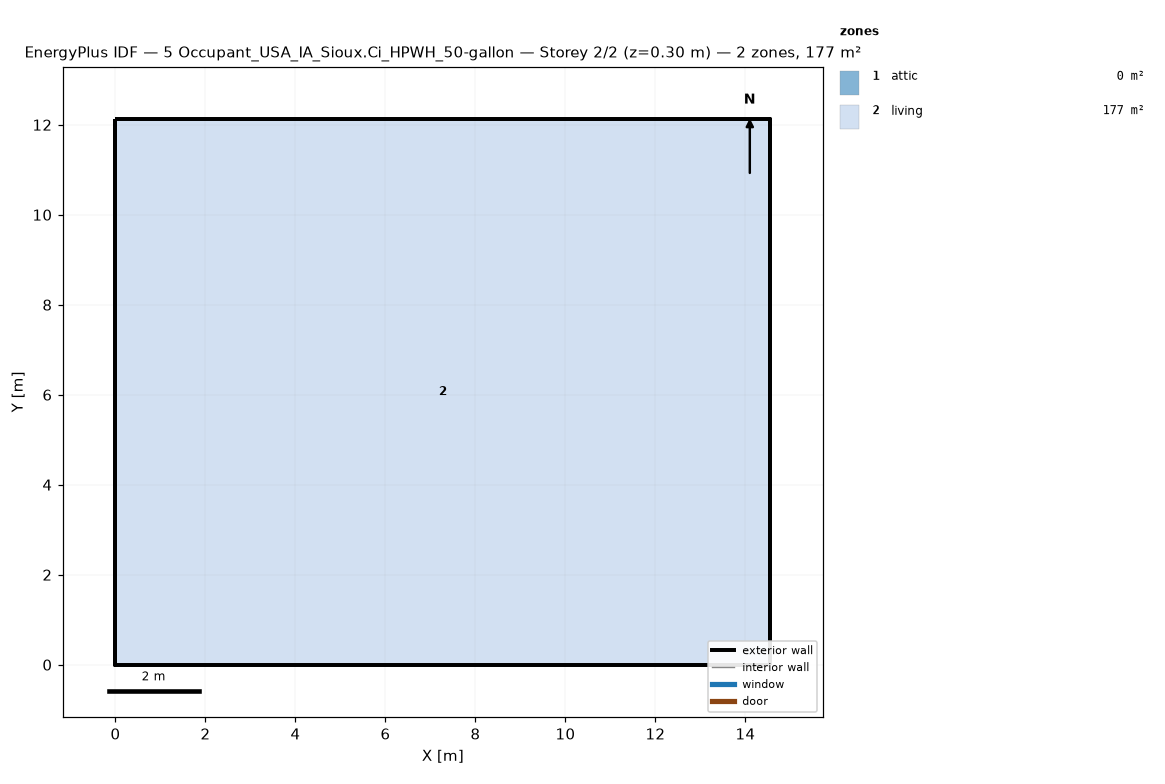
=== STOREY PLAN SPEC (per zone: floor XY polygon, exterior-wall plan segments, windows/doors) ===
zone 1: attic  (0.0 m²)
  exterior wall: (14.55, 0.00) – (14.55, 12.13) – (14.55, 6.06)  [18.2 m]
  exterior wall: (0.00, 12.13) – (0.00, 0.00) – (0.00, 6.06)  [18.2 m]
zone 2: living  (176.5 m²)
  floor: (0.00, 0.00) (0.00, 12.13) (14.55, 12.13) (14.55, 0.00)
  exterior wall: (0.00, 0.00) – (14.55, 0.00)  [14.6 m]
  exterior wall: (14.55, 0.00) – (14.55, 12.13)  [12.1 m]
  exterior wall: (14.55, 12.13) – (0.00, 12.13)  [14.6 m]
  exterior wall: (0.00, 12.13) – (0.00, 0.00)  [12.1 m]

=== DERIVED (storey summary) ===
Building: 5 Occupant_USA_IA_Sioux.Ci_HPWH_50-gallon
Storey: 2 of 2  (floor level z = 0.30 m)
Storey gross floor area: 176.5 m²
Zones on this storey: 2
  - attic: floor 0.0 m²; exterior wall 36.4 m (24.5 m²); WWR 0.0%
  - living: floor 176.5 m²; exterior wall 53.4 m (146.4 m²); WWR 0.0%
Zone adjacency: (none detected)